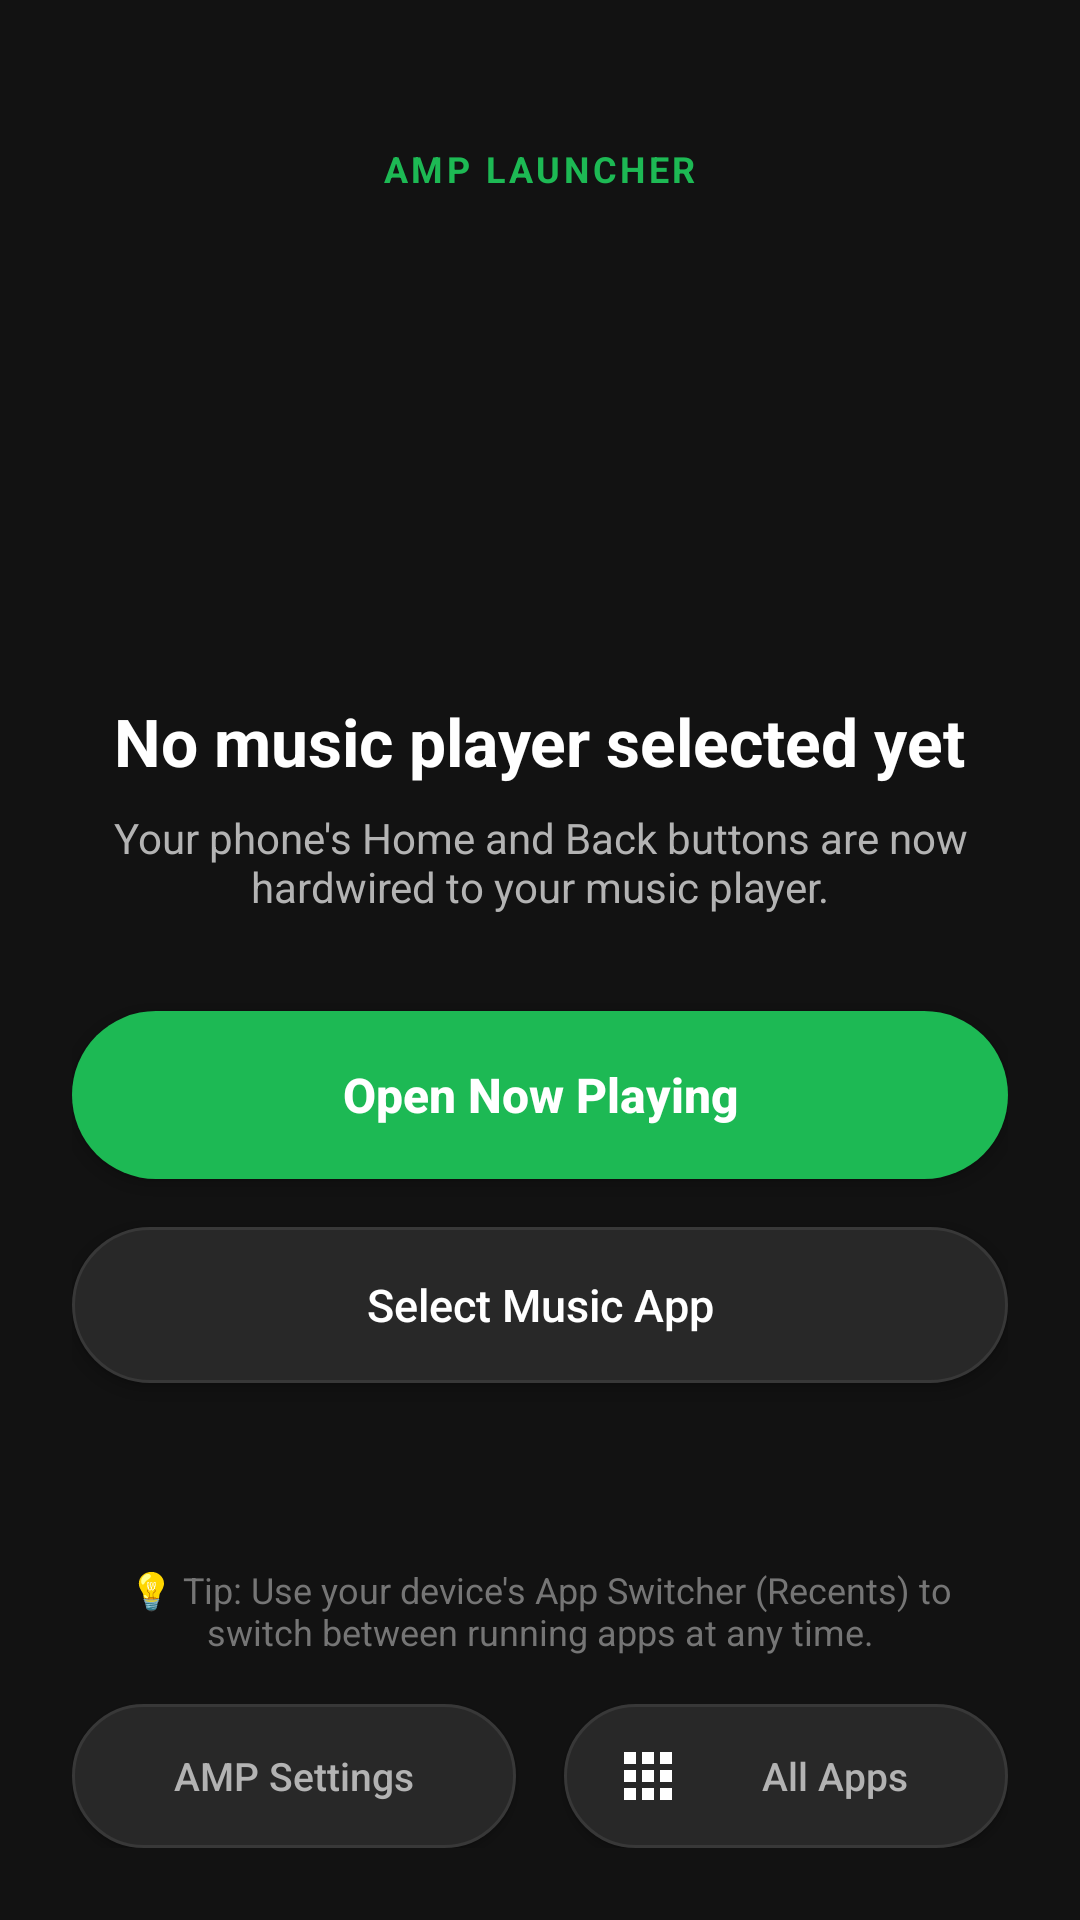

Android layout source for this screen:
<!-- AndroidManifest.xml: activity theme Theme.AMPLauncher.Fullscreen -->
<!-- res/layout/activity_launcher.xml -->
<?xml version="1.0" encoding="utf-8"?>
<FrameLayout xmlns:android="http://schemas.android.com/apk/res/android"
    xmlns:app="http://schemas.android.com/apk/res-auto"
    xmlns:tools="http://schemas.android.com/tools"
    android:id="@+id/launcher_root"
    android:layout_width="match_parent"
    android:layout_height="match_parent"
    android:background="@color/background"
    android:keepScreenOn="false">

    
    <LinearLayout
        android:id="@+id/container_content"
        android:layout_width="match_parent"
        android:layout_height="match_parent"
        android:orientation="vertical"
        android:gravity="center"
        android:paddingStart="@dimen/spacing_large"
        android:paddingEnd="@dimen/spacing_large"
        android:paddingTop="@dimen/spacing_xxlarge"
        android:paddingBottom="@dimen/spacing_large">

        
        <TextView
            android:id="@+id/tv_launcher_status"
            android:layout_width="wrap_content"
            android:layout_height="wrap_content"
            android:text="@string/app_name"
            android:textAllCaps="true"
            android:letterSpacing="0.1"
            android:textColor="@color/primary"
            android:textSize="12sp"
            android:textStyle="bold"
            android:layout_marginBottom="@dimen/spacing_large" />

        
        <FrameLayout
            android:layout_width="120dp"
            android:layout_height="120dp"
            android:layout_marginBottom="@dimen/spacing_large"
            android:background="@drawable/bg_circle_icon">

            <ImageView
                android:id="@+id/iv_music_app_icon"
                android:layout_width="@dimen/icon_size_large"
                android:layout_height="@dimen/icon_size_large"
                android:layout_gravity="center"
                app:srcCompat="@drawable/ic_music_note"
                android:contentDescription="@string/app_name" />
        </FrameLayout>

        
        <TextView
            android:id="@+id/tv_music_app_name"
            android:layout_width="wrap_content"
            android:layout_height="wrap_content"
            android:text="@string/no_app_selected"
            android:textColor="@color/text_primary"
            android:textSize="@dimen/text_size_title"
            android:textStyle="bold"
            android:gravity="center"
            android:layout_marginBottom="@dimen/spacing_tiny" />

        
        <TextView
            android:id="@+id/tv_music_subtitle"
            android:layout_width="wrap_content"
            android:layout_height="wrap_content"
            android:text="@string/welcome_subtitle"
            android:textColor="@color/text_secondary"
            android:textSize="@dimen/text_size_subtitle"
            android:gravity="center"
            android:layout_marginBottom="@dimen/spacing_xlarge"
            android:maxLines="3" />

        
        <Button
            android:id="@+id/btn_launch_music"
            android:layout_width="match_parent"
            android:layout_height="56dp"
            android:background="@drawable/bg_button_primary"
            android:text="@string/open_now_playing"
            android:textColor="#FFFFFF"
            android:textSize="16sp"
            android:textStyle="bold"
            android:textAllCaps="false"
            android:layout_marginBottom="@dimen/spacing_medium" />

        
        <Button
            android:id="@+id/btn_select_music_app"
            android:layout_width="match_parent"
            android:layout_height="52dp"
            android:background="@drawable/bg_button_secondary"
            android:text="@string/select_music_app"
            android:textColor="@color/text_primary"
            android:textSize="15sp"
            android:textAllCaps="false"
            android:layout_marginBottom="@dimen/spacing_large" />

        
        <View
            android:layout_width="match_parent"
            android:layout_height="0dp"
            android:layout_weight="1" />

        
        <TextView
            android:id="@+id/tv_tip_recents"
            android:layout_width="match_parent"
            android:layout_height="wrap_content"
            android:text="@string/quick_tip"
            android:textColor="@color/text_hint"
            android:textSize="12sp"
            android:gravity="center"
            android:layout_marginBottom="@dimen/spacing_medium" />

        
        <LinearLayout
            android:layout_width="match_parent"
            android:layout_height="wrap_content"
            android:orientation="horizontal"
            android:gravity="center">

            
            <Button
                android:id="@+id/btn_open_settings"
                android:layout_width="0dp"
                android:layout_height="48dp"
                android:layout_weight="1"
                android:background="@drawable/bg_button_secondary"
                android:drawableStart="@drawable/ic_settings"
                android:drawablePadding="@dimen/spacing_tiny"
                android:paddingStart="@dimen/spacing_medium"
                android:paddingEnd="@dimen/spacing_medium"
                android:text="@string/launcher_settings"
                android:textColor="@color/text_secondary"
                android:textSize="13sp"
                android:textAllCaps="false"
                android:layout_marginEnd="@dimen/spacing_tiny" />

            
            <Button
                android:id="@+id/btn_open_drawer"
                android:layout_width="0dp"
                android:layout_height="48dp"
                android:layout_weight="1"
                android:background="@drawable/bg_button_secondary"
                android:drawableStart="@drawable/ic_apps"
                android:drawablePadding="@dimen/spacing_tiny"
                android:paddingStart="@dimen/spacing_medium"
                android:paddingEnd="@dimen/spacing_medium"
                android:text="@string/all_apps"
                android:textColor="@color/text_secondary"
                android:textSize="13sp"
                android:textAllCaps="false"
                android:layout_marginStart="@dimen/spacing_tiny" />
        </LinearLayout>

    </LinearLayout>

</FrameLayout>
<!-- resources referenced by this layout -->
<resources>
  <color name="background">#121212</color>
  <color name="primary">#1DB954</color>
  <color name="text_hint">#757575</color>
  <color name="text_primary">#FFFFFF</color>
  <color name="text_secondary">#B3B3B3</color>
  <dimen name="icon_size_large">64dp</dimen>
  <dimen name="spacing_large">24dp</dimen>
  <dimen name="spacing_medium">16dp</dimen>
  <dimen name="spacing_tiny">8dp</dimen>
  <dimen name="spacing_xlarge">32dp</dimen>
  <dimen name="spacing_xxlarge">48dp</dimen>
  <dimen name="text_size_subtitle">14sp</dimen>
  <dimen name="text_size_title">22sp</dimen>
  <!-- drawable bg_button_primary (drawable) -->
  <?xml version="1.0" encoding="utf-8"?>
  <selector xmlns:android="http://schemas.android.com/apk/res/android">
      <item android:state_pressed="true">
          <shape android:shape="rectangle">
              <solid android:color="#00C853" />
              <corners android:radius="@dimen/button_corner_radius" />
          </shape>
      </item>
      <item>
          <shape android:shape="rectangle">
              <solid android:color="@color/primary" />
              <corners android:radius="@dimen/button_corner_radius" />
          </shape>
      </item>
  </selector>
  <!-- drawable ic_apps (drawable) -->
  <vector xmlns:android="http://schemas.android.com/apk/res/android"
      android:width="24dp"
      android:height="24dp"
      android:viewportWidth="24"
      android:viewportHeight="24">
    <path
        android:fillColor="#FFFFFF"
        android:pathData="M4,8h4V4H4v4zm6,12h4v-4h-4v4zm-6,0h4v-4H4v4zm0,-6h4v-4H4v4zm6,0h4v-4h-4v4zm6,-10v4h4V4h-4zm-6,4h4V4h-4v4zm6,6h4v-4h-4v4zm0,6h4v-4h-4v4z"/>
  </vector>
  <string name="all_apps">All Apps</string>
  <string name="app_name">AMP Launcher</string>
  <string name="launcher_settings">AMP Settings</string>
  <string name="no_app_selected">No music player selected yet</string>
  <string name="open_now_playing">Open Now Playing</string>
  <string name="quick_tip">💡 Tip: Use your device\'s App Switcher (Recents) to switch between running apps at any time.</string>
  <string name="select_music_app">Select Music App</string>
  <string name="welcome_subtitle">Your phone\'s Home and Back buttons are now hardwired to your music player.</string>
  <style name="Theme.AMPLauncher.Fullscreen" parent="Theme.AMPLauncher">
          <item name="android:windowNoTitle">true</item>
          <item name="android:windowContentOverlay">@null</item>
          <item name="android:windowShowWallpaper">false</item>
          <item name="android:windowBackground">@color/background</item>
      </style>
  <dimen name="button_corner_radius">28dp</dimen>
  <color name="card_stroke">#383838</color>
  <color name="surface_variant">#282828</color>
  <style name="Theme.AMPLauncher" parent="Theme.AppCompat.NoActionBar">
          <item name="colorPrimary">@color/primary</item>
          <item name="colorPrimaryDark">@color/primary_variant</item>
          <item name="colorAccent">@color/primary</item>
          <item name="android:windowBackground">@color/background</item>
          <item name="android:textColorPrimary">@color/text_primary</item>
          <item name="android:textColorSecondary">@color/text_secondary</item>
      </style>
  <color name="primary_variant">#169C46</color>
</resources>
